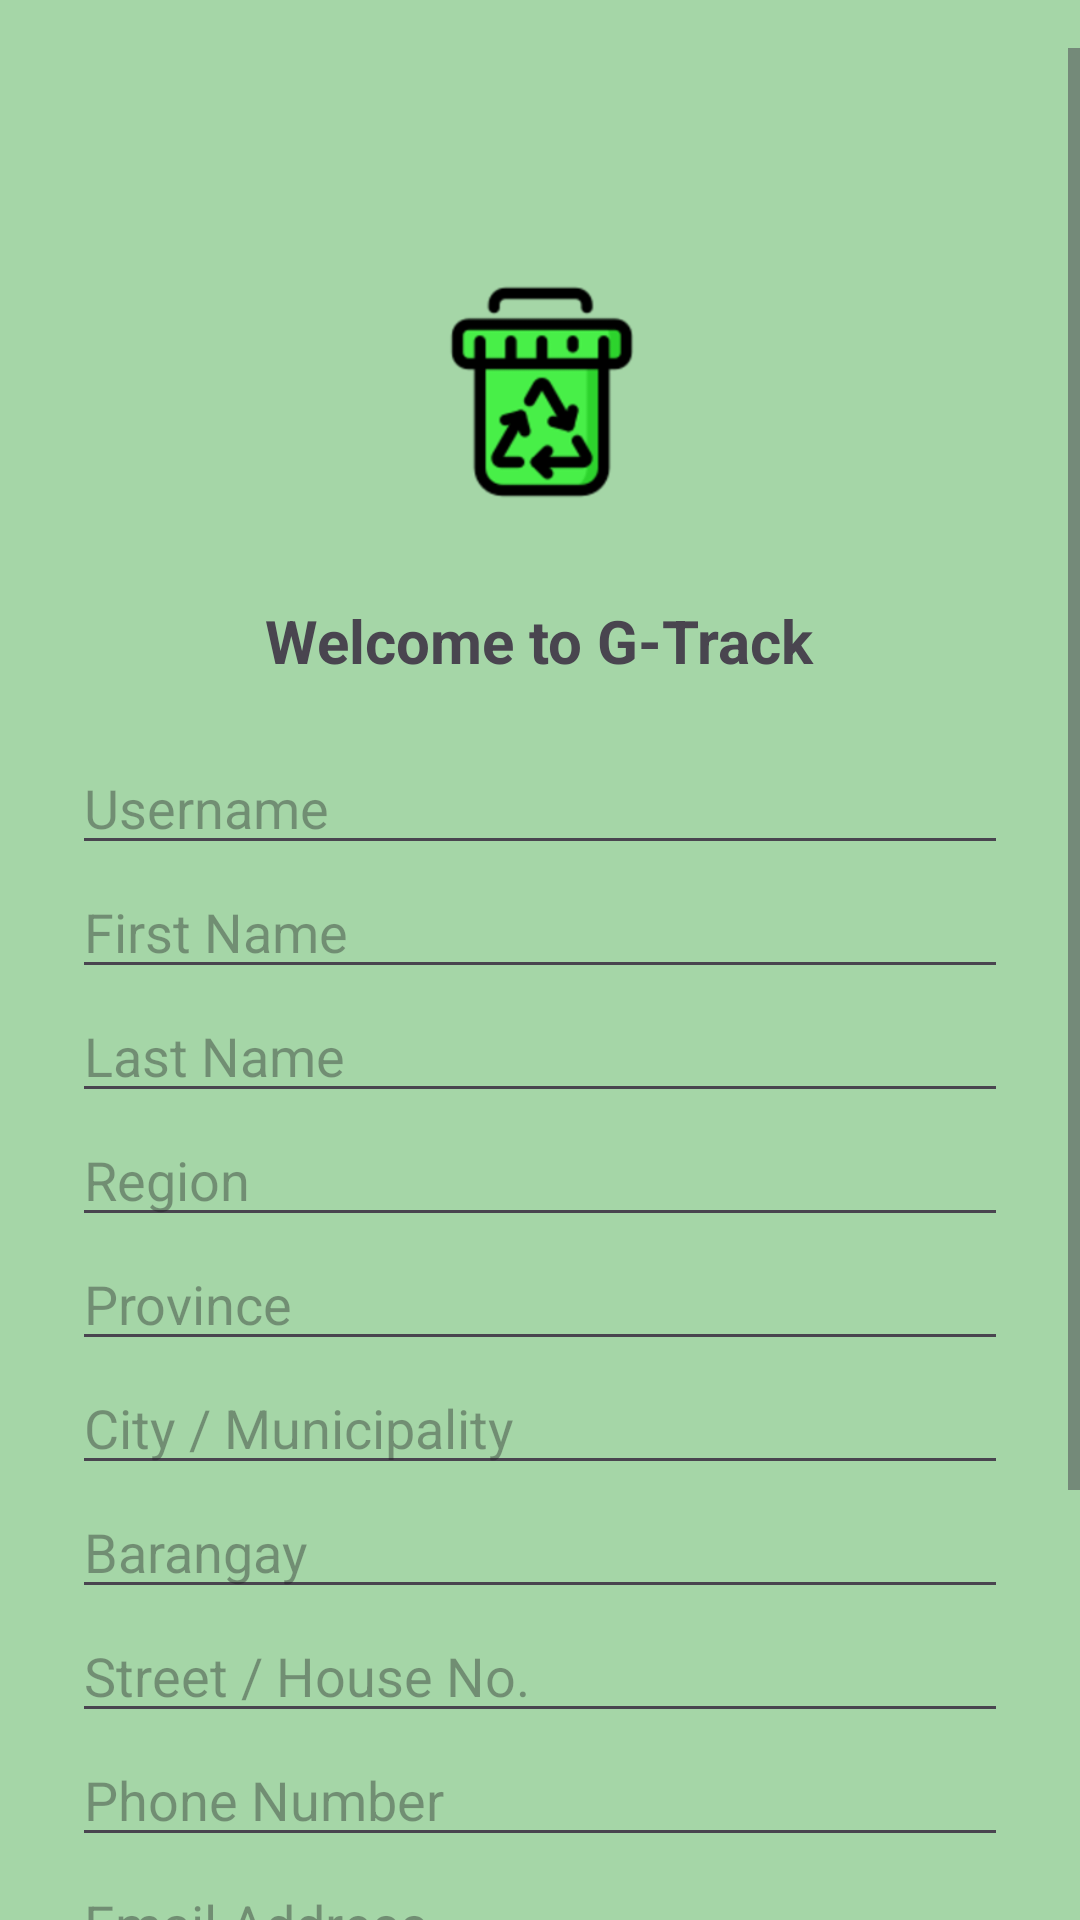

Here is an Android app screen rendered from its layout file. Give the layout XML and the strings, colors and styles it references.
<!-- AndroidManifest.xml: application theme Theme.GTrackResidentApp -->
<!-- res/layout/activity_resident_register.xml -->
<ScrollView
    xmlns:android="http://schemas.android.com/apk/res/android"
    android:background="#A5D6A7"
    android:layout_width="match_parent"
    android:layout_height="match_parent"
    android:paddingTop="16dp"
    android:fitsSystemWindows="true">

        <LinearLayout
            android:orientation="vertical"
            android:padding="24dp"
            android:gravity="center"
            android:layout_width="match_parent"
            android:layout_height="wrap_content">

                
                <ImageView
                    android:id="@+id/btnBack"
                    android:layout_width="24dp"
                    android:layout_height="24dp"
                    android:src="@drawable/ic_back"
                    android:contentDescription="Back"
                    android:layout_gravity="start"
                    android:layout_marginBottom="16dp"
                    android:clickable="true"
                    android:focusable="true" />

                
                <ImageView
                    android:src="@drawable/ic_trash_can"
                    android:layout_width="100dp"
                    android:layout_height="100dp"
                    android:layout_marginBottom="20dp" />

                
                <TextView
                    android:text="Welcome to G-Track"
                    android:textSize="20sp"
                    android:textStyle="bold"
                    android:layout_marginBottom="20dp"
                    android:layout_height="wrap_content"
                    android:layout_width="wrap_content"/>

                
                <EditText
                    android:id="@+id/etUsername"
                    android:hint="Username"
                    android:layout_width="match_parent"
                    android:layout_height="wrap_content"/>

                
                <EditText
                    android:id="@+id/etFirstName"
                    android:hint="First Name"
                    android:layout_width="match_parent"
                    android:layout_height="wrap_content"/>

                
                <EditText
                    android:id="@+id/etLastName"
                    android:hint="Last Name"
                    android:layout_width="match_parent"
                    android:layout_height="wrap_content"/>

                
                <EditText
                    android:id="@+id/etRegion"
                    android:hint="Region"
                    android:layout_width="match_parent"
                    android:layout_height="wrap_content"/>

                <EditText
                    android:id="@+id/etProvince"
                    android:hint="Province"
                    android:layout_width="match_parent"
                    android:layout_height="wrap_content"/>

                <EditText
                    android:id="@+id/etCity"
                    android:hint="City / Municipality"
                    android:layout_width="match_parent"
                    android:layout_height="wrap_content"/>

                <EditText
                    android:id="@+id/etBarangay"
                    android:hint="Barangay"
                    android:layout_width="match_parent"
                    android:layout_height="wrap_content"/>

                <EditText
                    android:id="@+id/etStreet"
                    android:hint="Street / House No."
                    android:layout_width="match_parent"
                    android:layout_height="wrap_content"/>

                
                <EditText
                    android:id="@+id/etPhone"
                    android:hint="Phone Number"
                    android:inputType="phone"
                    android:layout_width="match_parent"
                    android:layout_height="wrap_content"/>

                
                <EditText
                    android:id="@+id/etEmail"
                    android:hint="Email Address"
                    android:inputType="textEmailAddress"
                    android:layout_width="match_parent"
                    android:layout_height="wrap_content"/>

                
                <EditText
                    android:id="@+id/etPassword"
                    android:hint="Password"
                    android:inputType="textPassword"
                    android:layout_width="match_parent"
                    android:layout_height="wrap_content"/>

                <EditText
                    android:id="@+id/etConfirmPassword"
                    android:hint="Confirm Password"
                    android:inputType="textPassword"
                    android:layout_width="match_parent"
                    android:layout_height="wrap_content"/>

                
                <Button
                    android:id="@+id/btnRegister"
                    android:text="Sign Up"
                    android:layout_marginTop="16dp"
                    android:layout_width="match_parent"
                    android:layout_height="wrap_content" />

        </LinearLayout>
</ScrollView>
<!-- resources referenced by this layout -->
<resources>
  <!-- drawable ic_trash_can: png bitmap (drawable, 12197 bytes) -->
  <style name="Theme.GTrackResidentApp" parent="Theme.Material3.Light.NoActionBar">
          
          <item name="colorPrimary">@color/green_button</item>
          <item name="colorPrimaryVariant">@color/dark_green_text</item>
          <item name="colorOnPrimary">@color/white</item>
          
          <item name="colorSecondary">@color/light_green_background</item>
          <item name="colorSecondaryVariant">@color/dark_green_text</item>
          <item name="colorOnSecondary">@color/black</item>
          
          <item name="android:statusBarColor">@color/green_button</item>
      </style>
  <color name="green_button">#4CAF50</color>
  <color name="dark_green_text">#1B5E20</color>
  <color name="white">#FFFFFF</color>
  <color name="light_green_background">#E8F5E9</color>
  <color name="black">#000000</color>
</resources>
